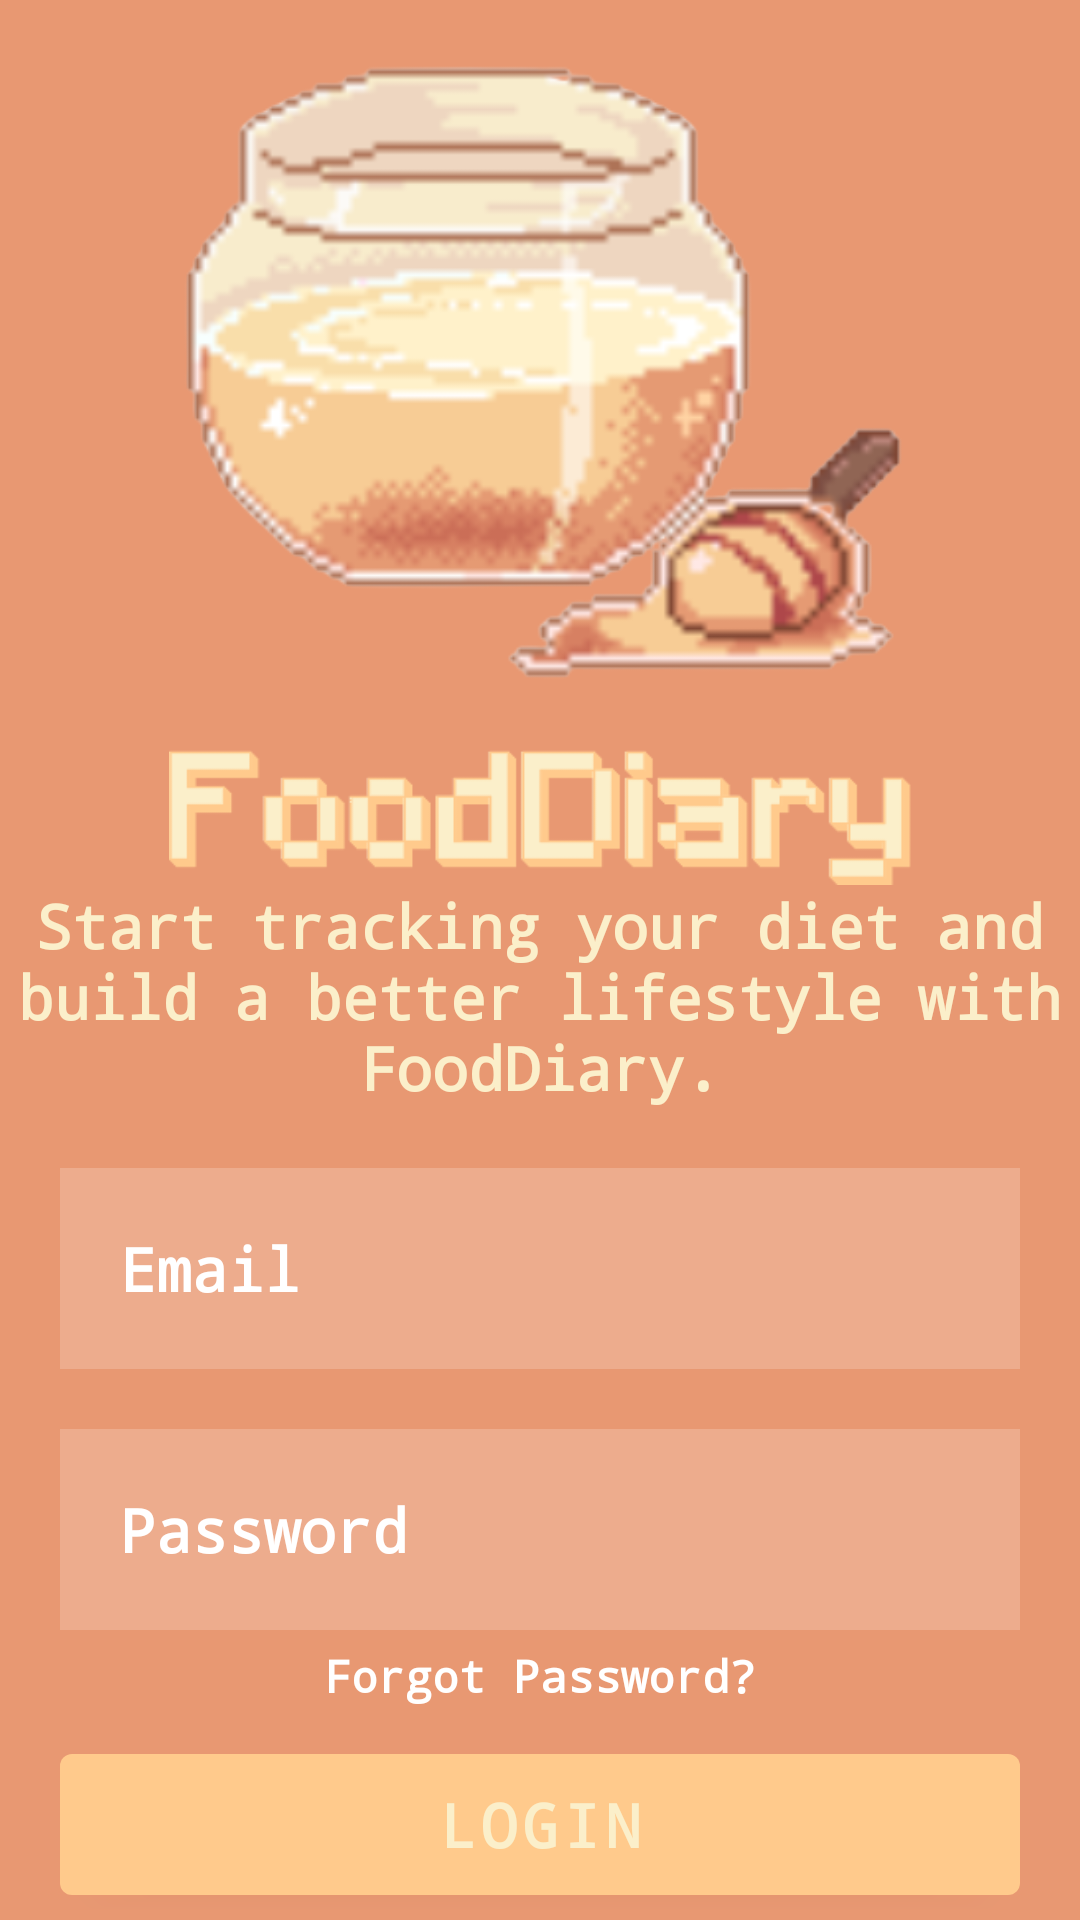

Produce the Android XML layout that renders to this screen, including the resource entries it uses.
<!-- AndroidManifest.xml: application theme Theme.FoodDiary.NoActionBar -->
<!-- res/layout/activity_main.xml -->
<?xml version="1.0" encoding="utf-8"?>
<androidx.constraintlayout.widget.ConstraintLayout xmlns:android="http://schemas.android.com/apk/res/android"
    xmlns:app="http://schemas.android.com/apk/res-auto"
    xmlns:tools="http://schemas.android.com/tools"
    android:background="@color/brown_medium1"
    android:layout_width="match_parent"
    android:layout_height="match_parent"
    tools:context=".MainActivity">

    <ImageView
        android:id="@+id/app_logo"
        android:contentDescription="@string/app_name"
        android:layout_width="250sp"
        android:layout_height="250sp"
        android:layout_gravity="center"
        android:src="@drawable/fooddiarylogo"
        app:layout_constraintStart_toStartOf="parent"
        app:layout_constraintEnd_toEndOf="parent"
        app:layout_constraintTop_toTopOf="parent" />

    <ImageView
        android:id="@+id/app_title"
        android:contentDescription="@string/app_name"
        android:layout_width="250sp"
        android:layout_height="45sp"
        android:layout_gravity="center"
        android:src="@drawable/fooddiarytitle"
        app:layout_constraintStart_toStartOf="parent"
        app:layout_constraintEnd_toEndOf="parent"
        app:layout_constraintTop_toBottomOf="@id/app_logo" />

    <TextView
        android:id="@+id/app_slogan"
        android:layout_width="wrap_content"
        android:layout_height="wrap_content"
        android:layout_gravity="center"
        android:fontFamily="monospace"
        android:text="@string/app_slogan"
        android:textColor="@color/yellow_light"
        android:textSize="20sp"
        android:textStyle="bold"
        android:textAlignment="center"
        app:layout_constraintStart_toStartOf="parent"
        app:layout_constraintEnd_toEndOf="parent"
        app:layout_constraintTop_toBottomOf="@id/app_title" />

    <EditText
        android:id="@+id/edittext_email"
        android:layout_width="match_parent"
        android:layout_height="wrap_content"
        android:layout_gravity="center"
        android:layout_margin="20sp"
        android:fontFamily="monospace"
        android:textColor="@color/white"
        android:textSize="20sp"
        android:textStyle="bold"
        android:inputType="textEmailAddress"
        android:hint="@string/hint_email"
        android:autofillHints="emailAddress"
        android:textColorHint="@color/white"
        android:padding="20sp"
        android:background="#30ffffff"
        android:drawableStart="@drawable/email"
        android:drawablePadding="10sp"
        app:layout_constraintStart_toStartOf="parent"
        app:layout_constraintEnd_toEndOf="parent"
        app:layout_constraintTop_toBottomOf="@id/app_slogan" />

    <EditText
        android:id="@+id/edittext_password"
        android:layout_width="match_parent"
        android:layout_height="wrap_content"
        android:layout_gravity="center"
        android:layout_margin="20sp"
        android:padding="20sp"
        android:background="#30ffffff"
        android:fontFamily="monospace"
        android:textColor="@color/white"
        android:textSize="20sp"
        android:textStyle="bold"
        android:inputType="textPassword"
        android:hint="@string/hint_password"
        android:autofillHints="password"
        android:textColorHint="@color/white"
        android:drawableStart="@drawable/password"
        android:drawablePadding="10sp"
        app:layout_constraintStart_toStartOf="parent"
        app:layout_constraintEnd_toEndOf="parent"
        app:layout_constraintTop_toBottomOf="@id/edittext_email" />

    <TextView
        android:id="@+id/textview_forgotpassword"
        android:layout_width="wrap_content"
        android:layout_height="wrap_content"
        android:layout_gravity="center"
        android:layout_margin="5sp"
        android:fontFamily="monospace"
        android:text="@string/forgot_password"
        android:textColor="@color/white"
        android:textSize="15sp"
        android:textStyle="bold"
        app:layout_constraintStart_toStartOf="parent"
        app:layout_constraintEnd_toEndOf="parent"
        app:layout_constraintTop_toBottomOf="@id/edittext_password" />

    <com.google.android.material.button.MaterialButton
        android:id="@+id/button_login"
        android:layout_width="match_parent"
        android:layout_height="wrap_content"
        android:layout_gravity="center"
        android:layout_marginTop="10sp"
        android:layout_marginStart="20sp"
        android:layout_marginEnd="20sp"
        android:fontFamily="monospace"
        android:padding="10sp"
        android:text="@string/button_login"
        android:textColor="@color/yellow_light"
        android:textSize="20sp"
        android:textStyle="bold"
        app:backgroundTint="@color/yellow_dark"
        app:layout_constraintEnd_toEndOf="parent"
        app:layout_constraintStart_toStartOf="parent"
        app:layout_constraintTop_toBottomOf="@id/textview_forgotpassword" />

    <com.google.android.material.button.MaterialButton
        android:id="@+id/button_register"
        android:layout_width="match_parent"
        android:layout_height="wrap_content"
        android:layout_gravity="center"
        android:layout_marginTop="5sp"
        android:layout_marginStart="20sp"
        android:layout_marginEnd="20sp"
        android:fontFamily="monospace"
        android:padding="10sp"
        android:text="@string/button_sign_up"
        android:textColor="@color/yellow_light"
        android:textSize="20sp"
        android:textStyle="bold"
        app:backgroundTint="@color/yellow_dark"
        app:layout_constraintEnd_toEndOf="parent"
        app:layout_constraintStart_toStartOf="parent"
        app:layout_constraintTop_toBottomOf="@id/button_login" />

</androidx.constraintlayout.widget.ConstraintLayout>
<!-- resources referenced by this layout -->
<resources>
  <color name="brown_medium1">#e89872</color>
  <color name="white">#FFFFFFFF</color>
  <color name="yellow_dark">#ffca8c</color>
  <color name="yellow_light">#fbefca</color>
  <!-- drawable fooddiarylogo: png bitmap (drawable, 77132 bytes) -->
  <!-- drawable fooddiarytitle: png bitmap (drawable, 4467 bytes) -->
  <string name="app_name">FoodDiary</string>
  <string name="app_slogan">Start tracking your diet and build a better lifestyle with FoodDiary.</string>
  <string name="button_login">LOGIN</string>
  <string name="button_sign_up">SIGN UP</string>
  <string name="forgot_password">Forgot Password?</string>
  <string name="hint_email">Email</string>
  <string name="hint_password">Password</string>
  <style name="Theme.FoodDiary.NoActionBar">
          <item name="windowActionBar">false</item>
          <item name="windowNoTitle">true</item>
      </style>
</resources>
